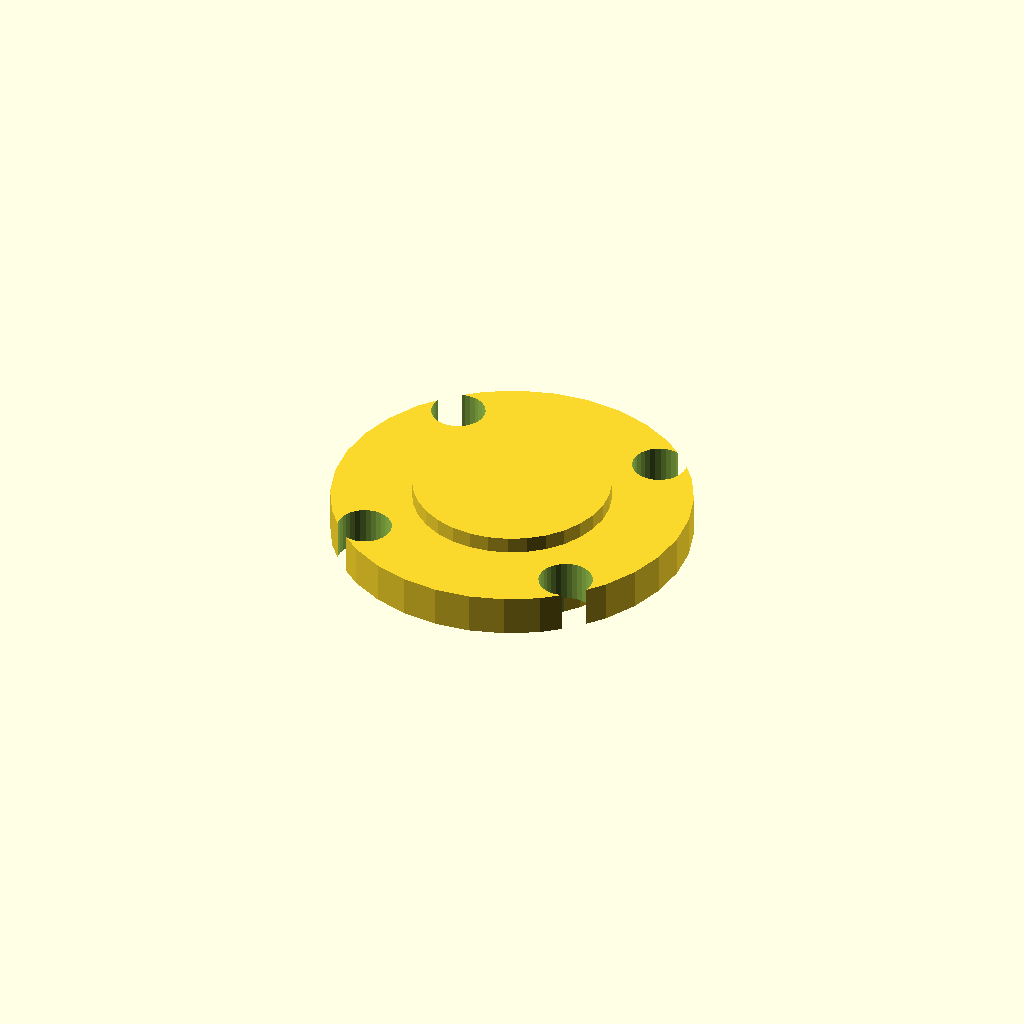
Cell 1 — every parameter at its default value.
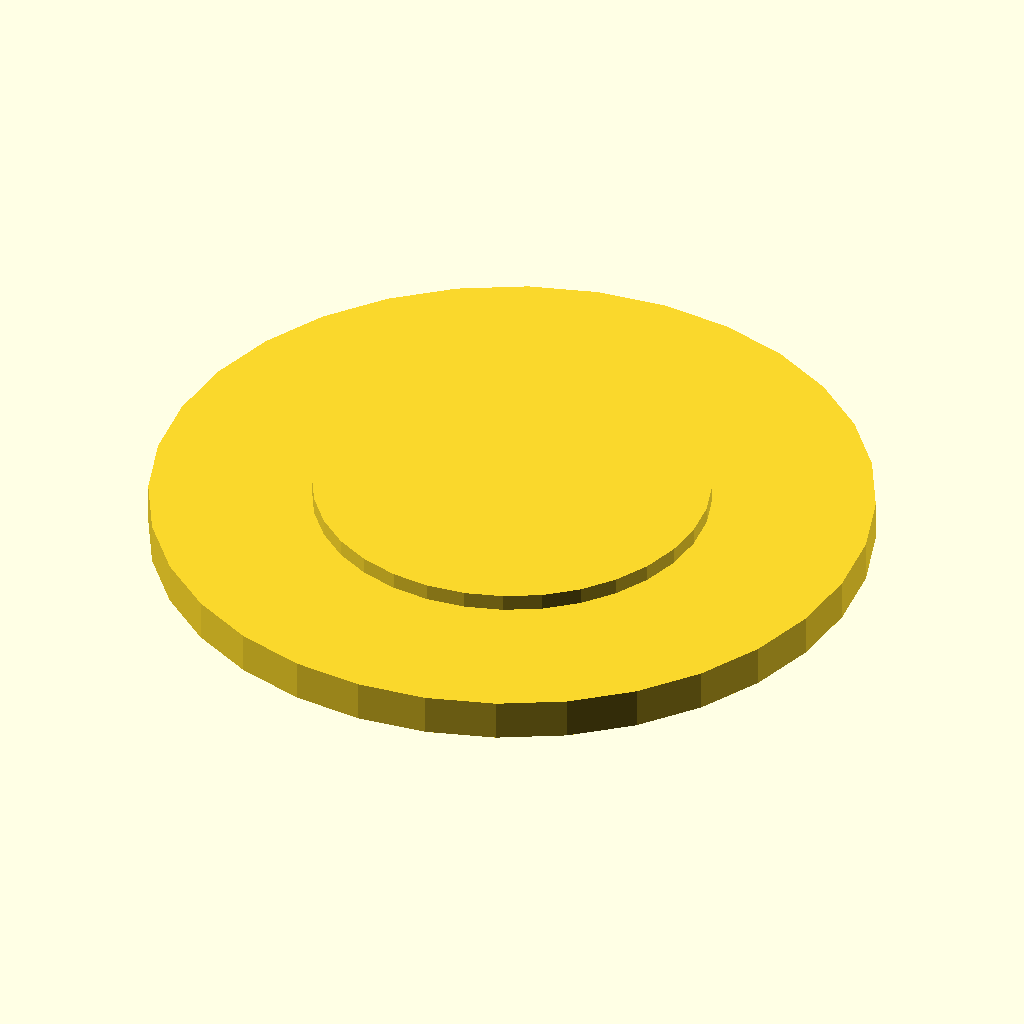
Cell 2: plate_d = 88 (everything else at default).
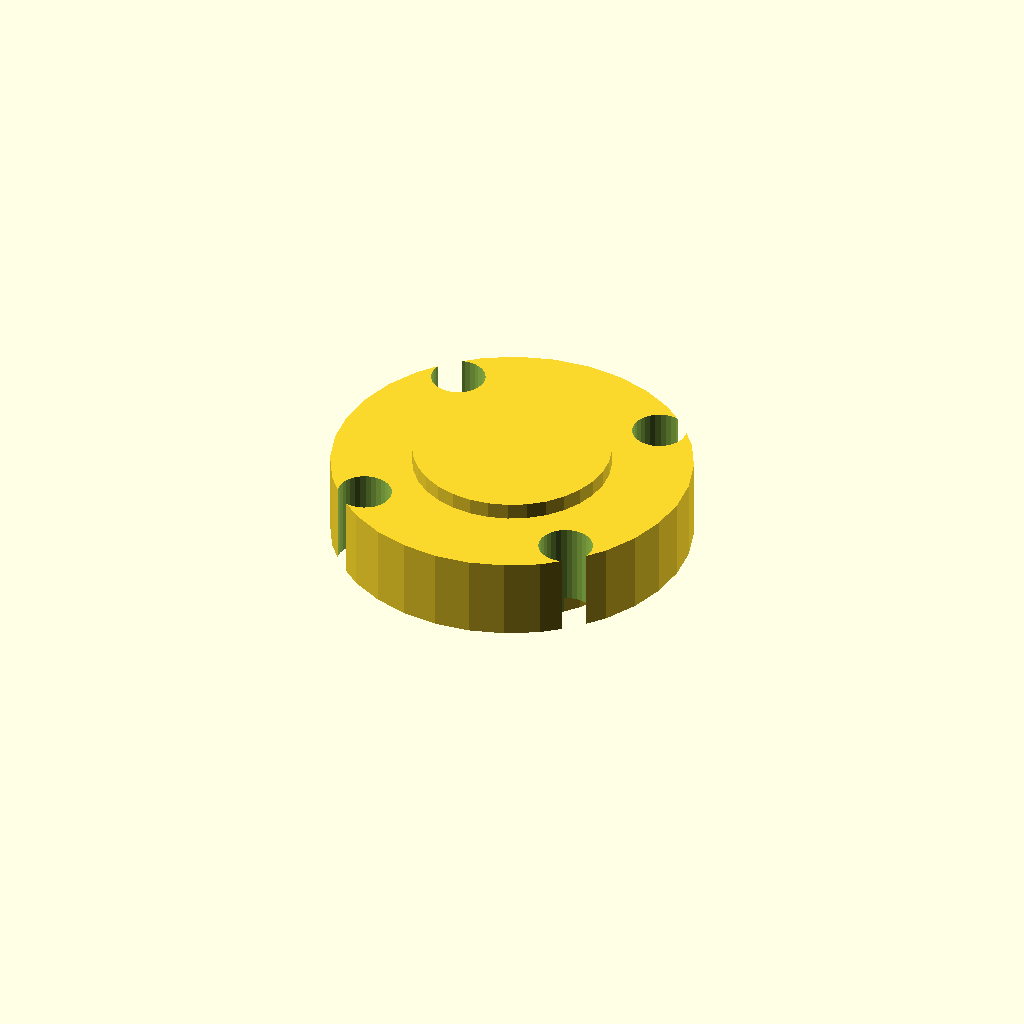
Cell 3: the same model with plate_t = 10.
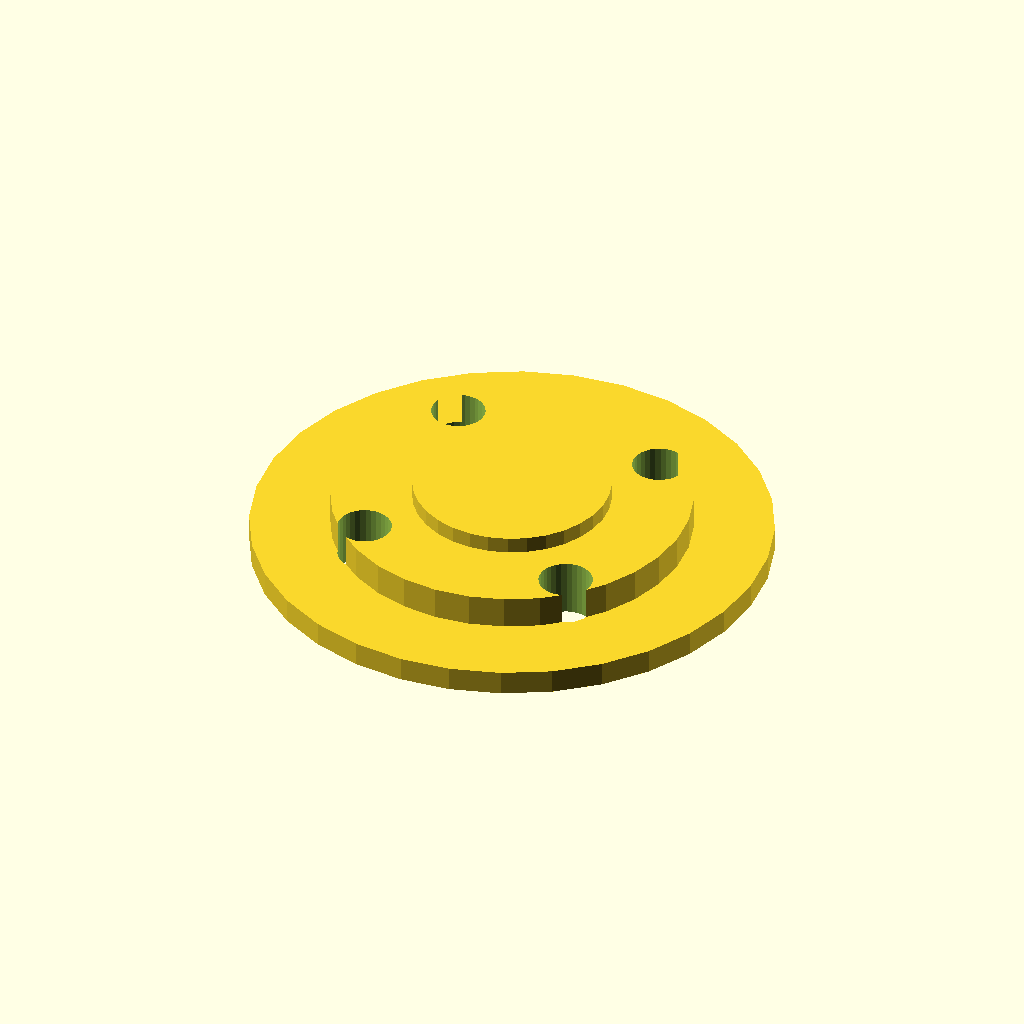
Cell 4 — boss_d set to 63.6, the other parameters unchanged.
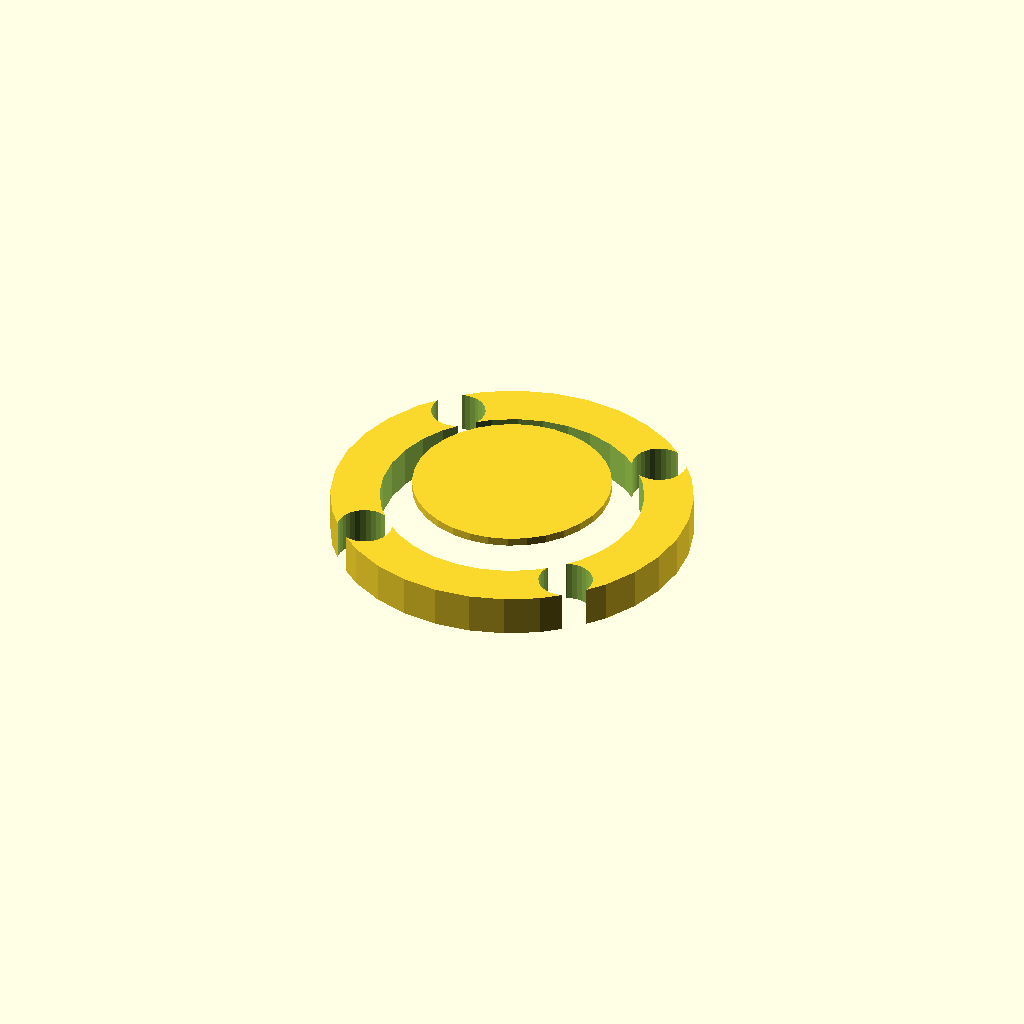
Cell 5: the same model with shaft_d = 32.
All cells are drawn from one camera (rotation 55°, 0°, 25°, orthographic, colour scheme Cornfield), so only the parameter changes between them.
OpenSCAD source file optional_data/data/gen2/caps/part_0071.scad:
$fn = 32;

// ----------------------------------------------------------------------
// Retaining cap: 6002 cover, 44 mm, spigot 31.8 mm
// ----------------------------------------------------------------------

// --- parameters (mm) ---
plate_d = 44;             // cover diameter
plate_t = 5;              // cover thickness
boss_d = 31.8;            // spigot that enters the housing
boss_h = 2;               // spigot height
shaft_d = 16;             // shaft opening
bolt_d = 6.6;             // bolt clearance
bolt_r = 18.95;           // bolt circle radius
dome_h = 2;               // raised centre

module cover() {
  cylinder(h = plate_t, d = plate_d);
}

module spigot() {
  /* sunk 1 mm into the cover; the spigot sets the overall height */
  translate([0, 0, -boss_h]) cylinder(h = boss_h + 1, d = boss_d);
}

module dome() {
  translate([0, 0, plate_t - 1]) cylinder(h = dome_h + 1, d = plate_d * 0.55);
}

difference() {
  union() {
    cover();
    spigot();
    dome();
  }
  for (i = [0 : 3]) rotate([0, 0, 45 + i * 90]) translate([bolt_r, 0, -boss_h - 1])
    cylinder(h = boss_h + plate_t + 2, d = bolt_d);
  translate([0, 0, -boss_h - 1]) cylinder(h = boss_h + plate_t + 2, d = shaft_d);
}
Parameter table extracted from the source (name, type, default, range or options):
plate_d: number, default 44
plate_t: number, default 5
boss_d: number, default 31.8
boss_h: number, default 2
shaft_d: number, default 16
bolt_d: number, default 6.6
bolt_r: number, default 18.95
dome_h: number, default 2
